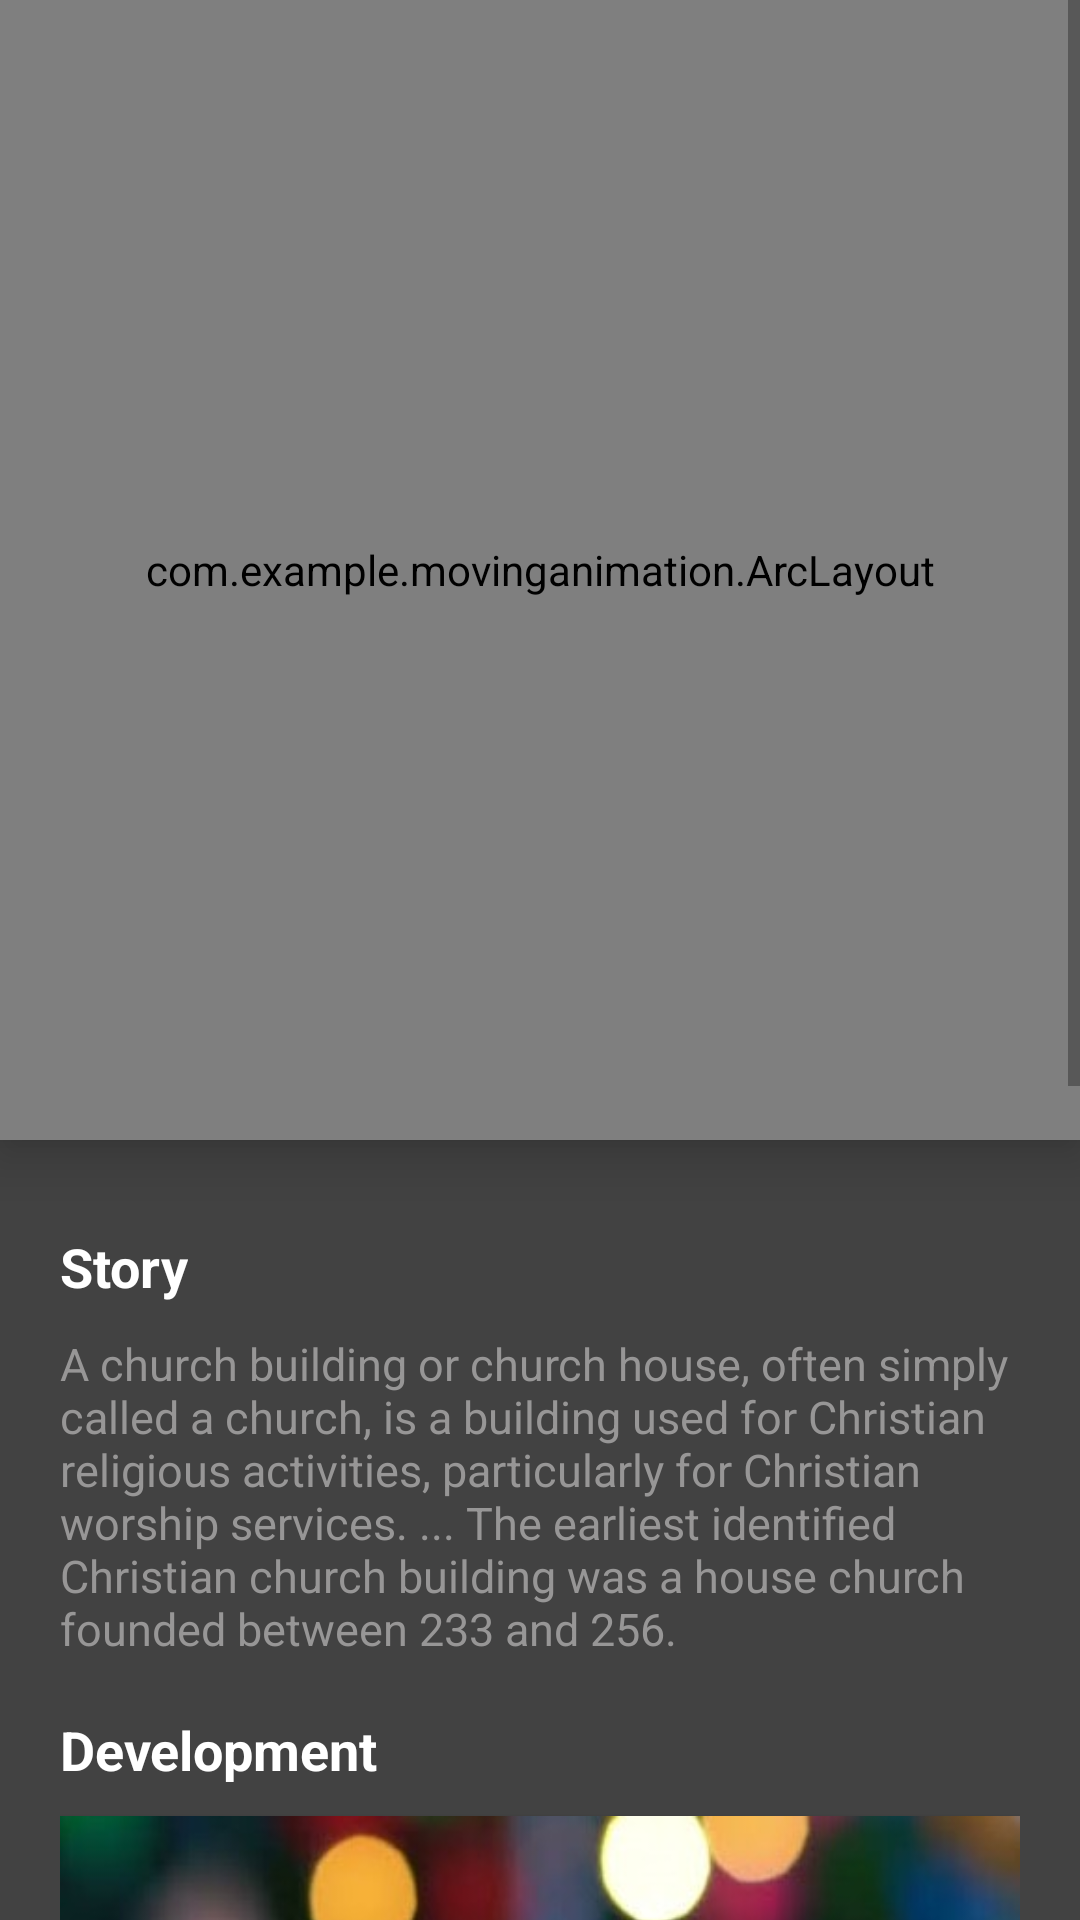

Android layout source for this screen:
<!-- AndroidManifest.xml: application theme AppTheme -->
<!-- res/layout/arclayout_activity_main.xml -->
<?xml version="1.0" encoding="utf-8"?>
<ScrollView xmlns:android="http://schemas.android.com/apk/res/android"
    xmlns:app="http://schemas.android.com/apk/res-auto"
    android:layout_width="match_parent"
    android:layout_height="match_parent"
    android:background="#fafafa"
    android:orientation="vertical"
    >


    <RelativeLayout
        android:id="@+id/activity_main"
        android:layout_width="match_parent"
        android:layout_height="wrap_content"
        android:orientation="vertical"
        android:background="@color/cardview_dark_background"
        >



        <com.example.movinganimation.ArcLayout
            android:id="@+id/diagonalLayout"
            android:layout_width="match_parent"
            android:layout_height="380dp"
            android:layout_alignParentLeft="true"
            android:layout_alignParentStart="true"
            android:layout_alignParentTop="true"
            android:elevation="10dip"
            app:arc_cropDirection="cropOutside"
            app:arc_position="bottom"
            app:arc_height="50dp"
            >

            <com.flaviofaria.kenburnsview.KenBurnsView
                android:layout_width="match_parent"
                android:layout_height="match_parent"
                android:scaleType="centerCrop"
                android:src="@drawable/saves"
                />

            <FrameLayout
                android:layout_width="match_parent"
                android:layout_height="match_parent">

                

            </FrameLayout>

        </com.example.movinganimation.ArcLayout>



        <LinearLayout
            android:layout_width="match_parent"
            android:layout_height="wrap_content"
            android:layout_below="@+id/diagonalLayout"
            android:layout_marginTop="10dp"
            android:orientation="vertical"
            android:padding="20dp"
            >

            <TextView
                android:layout_width="wrap_content"
                android:layout_height="wrap_content"
                android:layout_marginBottom="10dp"
                android:fontFamily="sans-serif"
                android:text="Story"
                android:textColor="#ffffff"
                android:textSize="18sp"
                android:textStyle="bold"
                />

            <TextView
                android:layout_width="wrap_content"
                android:layout_height="wrap_content"
                android:layout_marginBottom="18dp"
                android:fontFamily="sans-serif"
                android:text="@string/arclayout_description"
                android:textColor="#979696"
                android:textSize="15sp"
                />

            <TextView
                android:layout_width="wrap_content"
                android:layout_height="wrap_content"
                android:layout_marginBottom="10dp"
                android:fontFamily="sans-serif"
                android:text="Development"
                android:textColor="#ffffff"
                android:textSize="18sp"
                android:textStyle="bold"
                />

            <Button
                android:id="@+id/button"
                android:textColor="#ffffff"
                android:layout_width="match_parent"
                android:layout_height="119dp"
                android:background="@drawable/typeo"
                android:textSize="25sp"
                android:textStyle="bold"
                android:text="THEME SEARCH" />

            <Button
                android:layout_marginTop="10dp"
                android:id="@+id/button2"
                android:textColor="#ffffff"
                android:layout_width="match_parent"
                android:layout_height="119dp"
                android:background="@drawable/typeu"
                android:textSize="25sp"
                android:textStyle="bold"
                android:text="VIDEOS" />

            <Button
                android:id="@+id/button3"
                android:textColor="#ffffff"
                android:layout_marginTop="10dp"
                android:layout_width="match_parent"
                android:layout_height="119dp"
                android:background="@drawable/images"
                android:textSize="25sp"
                android:textStyle="bold"
                android:text="Live Stream" />
            

            <Button
                android:id="@+id/button4"
                android:textColor="#ffffff"
                android:layout_marginTop="10dp"
                android:layout_width="match_parent"
                android:layout_height="119dp"
                android:background="@drawable/imagesquestion"
                android:textSize="25sp"
                android:textStyle="bold"
                android:text="Questions?" />

        </LinearLayout>

    </RelativeLayout>


</ScrollView>
<!-- resources referenced by this layout -->
<resources>
  <!-- drawable imagesquestion: jpg bitmap (drawable, 4129 bytes) -->
  <!-- drawable saves: jpg bitmap (drawable, 58909 bytes) -->
  <!-- drawable typeo: jpg bitmap (drawable, 11206 bytes) -->
  <!-- drawable typeu: jpg bitmap (drawable, 9258 bytes) -->
  <string name="arclayout_description">A church building or church house, often simply called a church, is a building used for Christian religious activities, particularly for Christian worship services. ... The earliest identified Christian church building was a house church founded between 233 and 256.</string>
  <string name="arclayout_development">In February 2013, The Walt Disney Company CEO Bob Iger confirmed the development of two stand-alone films, each individually written by Lawrence Kasdan and Simon Kinberg. On February 6, Entertainment Weekly reported that Lucasfilm is working on two films featuring Han Solo and Boba Fett. Disney CFO Jay Rasulo has described the stand-alone films as origin stories. Kathleen Kennedy explained that the stand-alone films will not crossover with the films of the sequel trilogy…</string>
  <style name="AppTheme" parent="Theme.AppCompat.Light.NoActionBar">
          
          <item name="colorPrimary">@color/colorPrimary</item>
          <item name="colorPrimaryDark">@color/colorPrimaryDark</item>
          <item name="colorAccent">@color/colorAccent</item>
      </style>
  <color name="colorPrimary">#008577</color>
  <color name="colorPrimaryDark">#00574B</color>
  <color name="colorAccent">#D81B60</color>
</resources>
